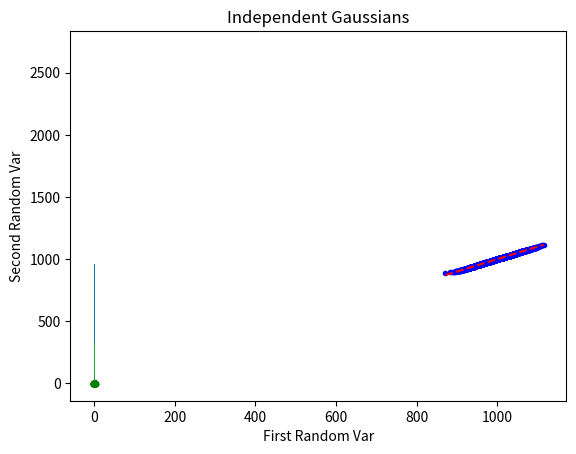
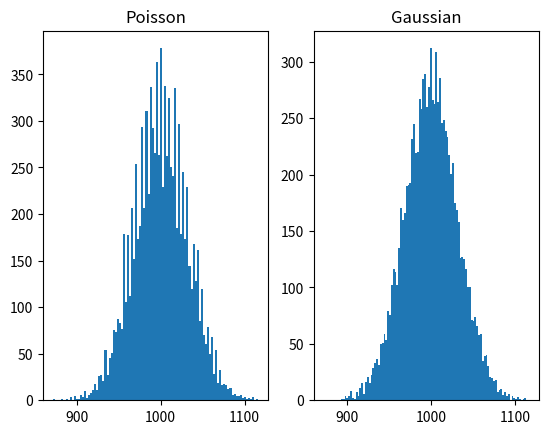

Recreate these plots in Python, in order.
import numpy as np
import matplotlib.pyplot as plt

###random sampling in numpy to create data
x1 = np.random.uniform(0,1,10000)
x2 = np.random.normal(0, 1, 10000)
x3 = np.random.poisson(2, 10000)

#Histograms help you visualize what it looks like to randomly sample from different distributions
plt.hist(x1)
plt.show()
#add bins
plt.hist(x1, 100)
plt.show()
plt.hist(x2, 100)
plt.show()
plt.hist(x3, 100)
plt.show()

#You can do a scatter plot too
plt.plot(np.random.normal(0, 1, 1000), np.random.normal(0, 1, 1000), "g.")
plt.title("Independent Gaussians")
plt.xlabel("First Random Var")
plt.ylabel("Second Random Var")
plt.show()

#ion makes it so you don't have to do plt.show()
plt.ion()
#ioff()  undoes it
plt.ioff()
#I like plt.ion()
plt.ion()

#How to make a QQ plot
LMDA = 1000.
xn1 = np.random.poisson(LMDA, 10000) #poisson with lambda = 1000
xn2 = np.random.normal(LMDA, np.sqrt(LMDA), 10000) #approximate it with a gaussian
#sort your data
xn1.sort()
xn2.sort()
#scatter plot sorted data
plt.plot(xn1, xn2, "b.")
#plot a line with slope of 1 for perspective
m1 = np.min(np.concatenate([xn1, xn2]))
m2 = np.max(np.concatenate([xn1, xn2]))
plt.plot([m1, m2], [m1, m2], "r", linestyle = "dashed")

#Look at the histograms on top of one another
fig, (ax1, ax2) = plt.subplots(1,2, sharex = True)
ax1.hist(xn1, 100)
ax2.hist(xn2, 100)
ax1.set_title("Poisson")
ax2.set_title("Gaussian")

#Exercise
x4 = np.random.normal(10, 2, 10000)
x5 = np.random.normal(0, 1, 10000)
#transform x5 so it looks like x4
#check your results with a QQ plot
#check again by creating histograms of each in a subplot
#measure the means and standard deviations of each distribution to see if they are similar
